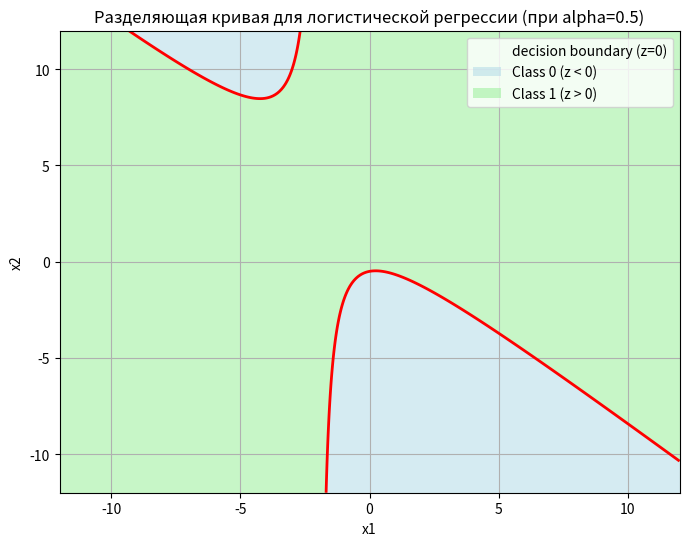

Write Python code to recreate this figure.
import numpy as np
import matplotlib.pyplot as plt

def decision_boundary_plot():
    # Параметры модели:
    # theta0=1, theta1=0, theta2=2, theta3=1, theta4=1, theta5=0
    theta0, theta1, theta2, theta3, theta4, theta5 = 1, 0, 2, 1, 1, 0

    # Шаг 1. Создаём сетку (x1, x2), на которой будем вычислять z.
    x1_vals = np.linspace(-12, 12, 300)
    x2_vals = np.linspace(-12, 12, 300)
    X1, X2 = np.meshgrid(x1_vals, x2_vals)

    # Шаг 2. Вычисляем z на всей сетке.
    # z = theta0 + theta1*x1 + theta2*x2 + theta3*(x1*x2) + theta4*x1^2 + theta5*x2^2
    Z = (theta0
         + theta1 * X1
         + theta2 * X2
         + theta3 * (X1 * X2)
         + theta4 * X1**2
         + theta5 * X2**2)

    # Шаг 3. Строим контур по уровню z=0 (это и есть разделяющая кривая).
    plt.figure(figsize=(8, 6))
    # levels=[0] означает: строим контур(ы) по уровню z = 0
    contour = plt.contour(X1, X2, Z, levels=[0], colors='red', linewidths=2)
    contour.collections[0].set_label("decision boundary (z=0)")

    # Шаг 4. Заштриховываем области:
    #   - Z < 0 (класс 0)
    #   - Z > 0 (класс 1)
    # Для удобства используем plt.contourf c двумя уровнями.
    # levels = [-∞, 0, +∞] => область ниже 0 и область выше 0
    plt.contourf(X1, X2, Z, levels=[Z.min(), 0, Z.max()],
                 colors=['lightblue', 'lightgreen'], alpha=0.5)

    # Легенду для классов можно дополнительно подписать вручную:
    class_0_patch = plt.Rectangle((0,0), 0, 0, facecolor='lightblue', alpha=0.5,
                                  label='Class 0 (z < 0)')
    class_1_patch = plt.Rectangle((0,0), 0, 0, facecolor='lightgreen', alpha=0.5,
                                  label='Class 1 (z > 0)')
    plt.gca().add_patch(class_0_patch)
    plt.gca().add_patch(class_1_patch)

    # Подписи осей и легенда
    plt.xlabel("x1")
    plt.ylabel("x2")
    plt.title("Разделяющая кривая для логистической регрессии (при alpha=0.5)")
    plt.legend(loc='upper right')
    plt.grid(True)

    plt.savefig('gr.png')


if __name__ == "__main__":
    decision_boundary_plot()
